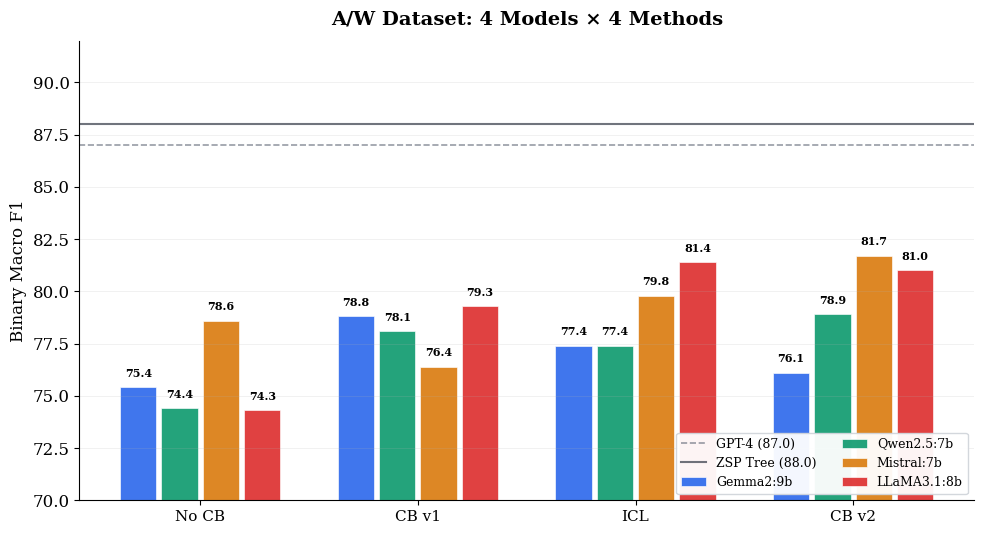

Write Python code to recreate this figure. (Note: this script raises an exception after producing the figure.)
import matplotlib.pyplot as plt
import numpy as np

plt.rcParams.update({
    'font.family': 'serif',
    'font.size': 12,
    'axes.linewidth': 0.8,
    'pdf.fonttype': 42,
})

SAVE_DIR = '/home/cc/codebook_eval/plots/aw_plots'

models = ['Gemma2:9b', 'Qwen2.5:7b', 'Mistral:7b', 'LLaMA3.1:8b']

results = {
    'Gemma2:9b':   {'No CB': 75.4, 'CB v1': 78.8, 'CoT': 49.3, 'ICL': 77.4, 'CB v2': 76.1},
    'Qwen2.5:7b':  {'No CB': 74.4, 'CB v1': 78.1, 'CoT': 43.1, 'ICL': 77.4, 'CB v2': 78.9},
    'Mistral:7b':  {'No CB': 78.6, 'CB v1': 76.4, 'CoT': 68.7, 'ICL': 79.8, 'CB v2': 81.7},
    'LLaMA3.1:8b': {'No CB': 74.3, 'CB v1': 79.3, 'CoT': 44.1, 'ICL': 81.4, 'CB v2': 81.0},
}

baselines = {
    'GPT-3.5':  76.3,
    'GPT-4':    87.0,
    'ZSP Tree': 88.0,
}

colors = {'Gemma2:9b': '#2563EB', 'Qwen2.5:7b': '#059669', 'Mistral:7b': '#D97706', 'LLaMA3.1:8b': '#DC2626'}


# FIGURE 1 — All models x methods (excl CoT)

fig, ax = plt.subplots(figsize=(10, 5.5))
methods = ['No CB', 'CB v1', 'ICL', 'CB v2']
x = np.arange(len(methods))
w = 0.19

for j, model in enumerate(models):
    vals = [results[model][m] for m in methods]
    offset = (j - 1.5) * w
    bars = ax.bar(x + offset, vals, w * 0.88, label=model,
                  color=colors[model], alpha=0.88, edgecolor='white', linewidth=0.5)
    for bar, val in zip(bars, vals):
        ax.text(bar.get_x() + bar.get_width()/2, bar.get_height() + 0.4,
                f'{val:.1f}', ha='center', va='bottom', fontsize=8, fontweight='bold')

ax.axhline(baselines['GPT-4'], color='#6B7280', ls='--', lw=1.2, alpha=0.7, label='GPT-4 (87.0)')
ax.axhline(baselines['ZSP Tree'], color='#111827', ls='-', lw=1.5, alpha=0.6, label='ZSP Tree (88.0)')

ax.set_xticks(x)
ax.set_xticklabels(methods, fontsize=11)
ax.set_ylabel('Binary Macro F1', fontsize=12)
ax.set_title('A/W Dataset: 4 Models × 4 Methods', fontsize=14, fontweight='bold', pad=12)
ax.set_ylim(70, 92)
ax.legend(fontsize=9, loc='lower right', framealpha=0.95, edgecolor='#D1D5DB', ncol=2)
ax.grid(axis='y', alpha=0.25, lw=0.5)
ax.spines['top'].set_visible(False)
ax.spines['right'].set_visible(False)

plt.tight_layout()
plt.savefig(f'{SAVE_DIR}/fig1_aw_main_results.pdf', dpi=300, bbox_inches='tight')
plt.savefig(f'{SAVE_DIR}/fig1_aw_main_results.png', dpi=300, bbox_inches='tight')
plt.close()
print("fig1 done")


# FIGURE 2 — CB v2 all models vs baselines

fig, ax = plt.subplots(figsize=(8, 5.5))

systems = {m + ' (CB v2)': results[m]['CB v2'] for m in models}
systems.update(baselines)
names = list(systems.keys())
sys_colors = [colors[m] for m in models] + ['#9CA3AF', '#6B7280', '#1F2937']

x = np.arange(len(names))
bars = ax.bar(x, list(systems.values()), 0.6, color=sys_colors, alpha=0.88,
              edgecolor='white', linewidth=0.5)

for bar, val in zip(bars, systems.values()):
    ax.text(bar.get_x() + bar.get_width()/2, bar.get_height() + 0.4,
            f'{val:.1f}', ha='center', va='bottom', fontsize=10, fontweight='bold')

ax.set_xticks(x)
ax.set_xticklabels(names, fontsize=9, rotation=25, ha='right')
ax.set_ylabel('Binary Macro F1', fontsize=12)
ax.set_title('A/W Dataset: CB v2 vs Paper Baselines', fontsize=14, fontweight='bold', pad=12)
ax.set_ylim(70, 95)
ax.grid(axis='y', alpha=0.25, lw=0.5)
ax.spines['top'].set_visible(False)
ax.spines['right'].set_visible(False)

plt.tight_layout()
plt.savefig(f'{SAVE_DIR}/fig2_aw_cbv2_comparison.pdf', dpi=300, bbox_inches='tight')
plt.savefig(f'{SAVE_DIR}/fig2_aw_cbv2_comparison.png', dpi=300, bbox_inches='tight')
plt.close()
print("fig2 done")


# FIGURE 3 — All methods including CoT

fig, ax = plt.subplots(figsize=(10, 5.5))
method_order = ['No CB', 'ICL', 'CB v1', 'CB v2', 'CoT']
x = np.arange(len(method_order))
w = 0.19

for j, model in enumerate(models):
    vals = [results[model][m] for m in method_order]
    offset = (j - 1.5) * w
    bars = ax.bar(x + offset, vals, w * 0.88, label=model,
                  color=colors[model], alpha=0.88, edgecolor='white', linewidth=0.5)
    for bar, val in zip(bars, vals):
        ax.text(bar.get_x() + bar.get_width()/2, bar.get_height() + 0.5,
                f'{val:.1f}', ha='center', va='bottom', fontsize=7.5, fontweight='bold', rotation=90)

ax.axhline(87.0, color='#6B7280', ls='--', lw=1.2, alpha=0.7, label='GPT-4 (87.0)')
ax.axhline(88.0, color='#111827', ls='-', lw=1.5, alpha=0.6, label='ZSP Tree (88.0)')

ax.axvline(3.5, color='#E5E7EB', ls='-', lw=1.5)
ax.text(4, 88.5, 'CoT\n(failure mode)', ha='center', va='bottom', fontsize=9,
        color='#9CA3AF', fontstyle='italic')

ax.set_xticks(x)
ax.set_xticklabels(method_order, fontsize=11)
ax.set_ylabel('Binary Macro F1', fontsize=12)
ax.set_title('A/W Dataset: Binary F1 by Prompting Method', fontsize=14, fontweight='bold', pad=12)
ax.legend(fontsize=9, loc='upper left', framealpha=0.95, edgecolor='#D1D5DB', ncol=3)
ax.set_ylim(35, 96)
ax.grid(axis='y', alpha=0.25, lw=0.5)
ax.spines['top'].set_visible(False)
ax.spines['right'].set_visible(False)

plt.tight_layout()
plt.savefig(f'{SAVE_DIR}/fig3_aw_by_method.pdf', dpi=300, bbox_inches='tight')
plt.savefig(f'{SAVE_DIR}/fig3_aw_by_method.png', dpi=300, bbox_inches='tight')
plt.close()
print("fig3 done")


# FIGURE 4 — Heatmap

fig, ax = plt.subplots(figsize=(7.5, 4))
all_methods = ['No CB', 'CB v1', 'CoT', 'ICL', 'CB v2']
data = np.array([[results[m][method] for method in all_methods] for m in models])

im = ax.imshow(data, cmap='RdYlGn', aspect='auto', vmin=40, vmax=85)

ax.set_xticks(np.arange(len(all_methods)))
ax.set_xticklabels(all_methods, fontsize=11)
ax.set_yticks(np.arange(len(models)))
ax.set_yticklabels(models, fontsize=11)

for i in range(len(models)):
    for j in range(len(all_methods)):
        val = data[i, j]
        color = 'white' if val < 50 else 'black'
        bold = 'bold' if val == data[:, j].max() else 'normal'
        ax.text(j, i, f'{val:.1f}', ha='center', va='center',
                fontsize=12, color=color, fontweight=bold)

ax.set_title('A/W Dataset: Binary Macro F1', fontsize=14, fontweight='bold', pad=12)
cbar = plt.colorbar(im, ax=ax, shrink=0.8, pad=0.02)
cbar.set_label('Macro F1', fontsize=10)

plt.tight_layout()
plt.savefig(f'{SAVE_DIR}/fig4_aw_heatmap.pdf', dpi=300, bbox_inches='tight')
plt.savefig(f'{SAVE_DIR}/fig4_aw_heatmap.png', dpi=300, bbox_inches='tight')
plt.close()
print("fig4 done")

print("\nAll AW figures saved.")
